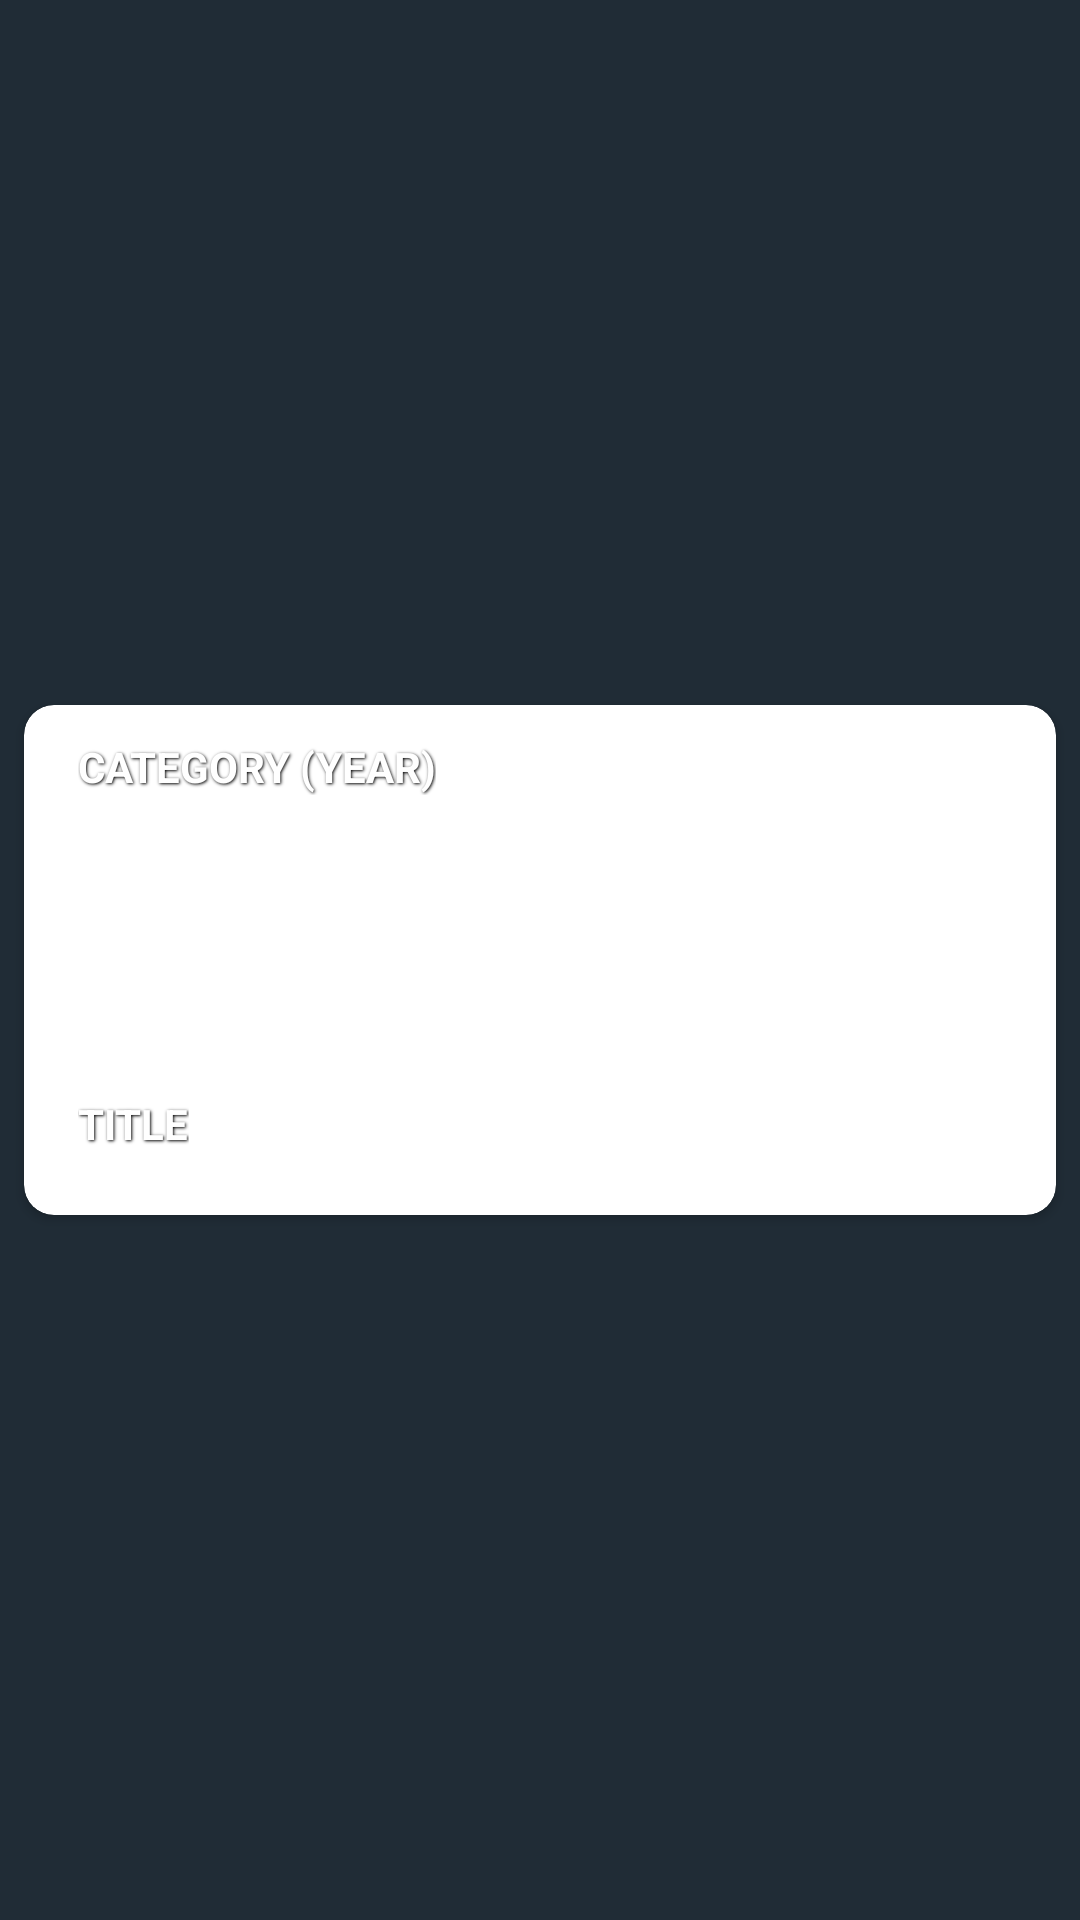

Write the Android layout XML for this screen, with the resource values it uses.
<!-- AndroidManifest.xml: application theme splashScreenTheme -->
<!-- res/layout/search_layout.xml -->
<?xml version="1.0" encoding="utf-8"?>
<RelativeLayout xmlns:android="http://schemas.android.com/apk/res/android"
    android:layout_width="match_parent"
    android:layout_height="wrap_content"
    xmlns:app="http://schemas.android.com/apk/res-auto">

    <androidx.cardview.widget.CardView
        android:id="@+id/searchCard"
        android:layout_width="match_parent"
        android:layout_height="170dp"
        android:layout_marginLeft="8dp"
        android:layout_marginRight="8dp"
        android:elevation="1dp"
        android:layout_marginBottom="10dp"
        android:layout_centerInParent="true"
        app:cardCornerRadius="10dp" >

        <RelativeLayout
            android:layout_width="match_parent"
            android:layout_height="match_parent" >

            <ImageView
                android:id="@+id/searchImage"
                android:layout_width="match_parent"
                android:layout_height="match_parent"
                android:scaleType="centerCrop"
                android:foreground="@drawable/gradient_layer"
                android:layout_centerHorizontal="true"
                android:src="@drawable/movie1" />

            <TextView
                android:id="@+id/searchCategoryYear"
                android:layout_width="wrap_content"
                android:layout_height="wrap_content"
                android:layout_alignParentStart="true"
                android:layout_alignParentTop="true"
                android:layout_marginStart="18dp"
                android:layout_marginTop="11dp"
                android:text="CATEGORY (YEAR)"
                android:textStyle="bold"
                android:theme="@style/shadowTextTheme"
                android:textColor="@color/white" />

            <TextView
                android:id="@+id/searchTitle"
                android:layout_width="wrap_content"
                android:layout_height="wrap_content"
                android:layout_marginStart="18dp"
                android:layout_marginTop="130dp"
                android:text="TITLE"
                android:theme="@style/shadowTextTheme"
                android:textStyle="bold"
                android:textColor="@color/white" />

            <ImageView
                android:id="@+id/ratingStar"
                android:layout_width="wrap_content"
                android:layout_height="wrap_content"
                android:layout_marginStart="325dp"
                android:layout_marginTop="9dp"
                android:src="@drawable/ic_baseline_star_rate_24" />

            <TextView
                android:id="@+id/searchRating"
                android:layout_width="wrap_content"
                android:layout_height="wrap_content"
                android:text="3.75"
                android:layout_marginStart="355dp"
                android:layout_marginTop="11dp"
                android:textStyle="bold"
                android:theme="@style/shadowTextTheme"
                android:textColor="@color/white" />

        </RelativeLayout>

    </androidx.cardview.widget.CardView>

</RelativeLayout>
<!-- resources referenced by this layout -->
<resources>
  <color name="white">#FFFFFFFF</color>
  <!-- drawable gradient_layer (drawable) -->
  <shape xmlns:android="http://schemas.android.com/apk/res/android"
      android:shape="rectangle" >
  
      
  
      <gradient
          android:angle="90"
          android:endColor="#00ffffff"
          android:startColor="#000000"
          android:centerColor="#00ffffff" />
  
      <corners android:radius="0dp" />
  </shape>
  <style name="shadowTextTheme">
          <item name="android:shadowColor">@color/textShadowWhite</item>
          <item name="android:shadowDx">1</item>
          <item name="android:shadowDy">1</item>
          <item name="android:shadowRadius">2</item>
      </style>
  <style name="splashScreenTheme" parent="Theme.MaterialComponents.Light.NoActionBar">
          <item name="android:windowBackground">@drawable/splash_image</item>
          <item name="android:statusBarColor">@color/splash</item>
      </style>
  <color name="textShadowWhite">#000000</color>
  <!-- drawable splash_image (drawable) -->
  <?xml version="1.0" encoding="utf-8"?>
  <layer-list xmlns:android="http://schemas.android.com/apk/res/android">
      <item android:drawable="@color/splash"/>
      <item android:width="35dp" android:height="35dp" android:drawable="@drawable/ic_theaters_white_18dp" android:gravity="center" />
  
  </layer-list>
  <color name="splash">#202C36</color>
  <!-- drawable ic_theaters_white_18dp (drawable-v24) -->
  <vector xmlns:android="http://schemas.android.com/apk/res/android"
      android:width="18dp"
      android:height="18dp"
      android:viewportWidth="24"
      android:viewportHeight="24">
    <path
        android:pathData="M18,3v2h-2L16,3L8,3v2L6,5L6,3L4,3v18h2v-2h2v2h8v-2h2v2h2L20,3h-2zM8,17L6,17v-2h2v2zM8,13L6,13v-2h2v2zM8,9L6,9L6,7h2v2zM18,17h-2v-2h2v2zM18,13h-2v-2h2v2zM18,9h-2L16,7h2v2z"
        android:fillColor="#177BC3"/>
  </vector>
</resources>
